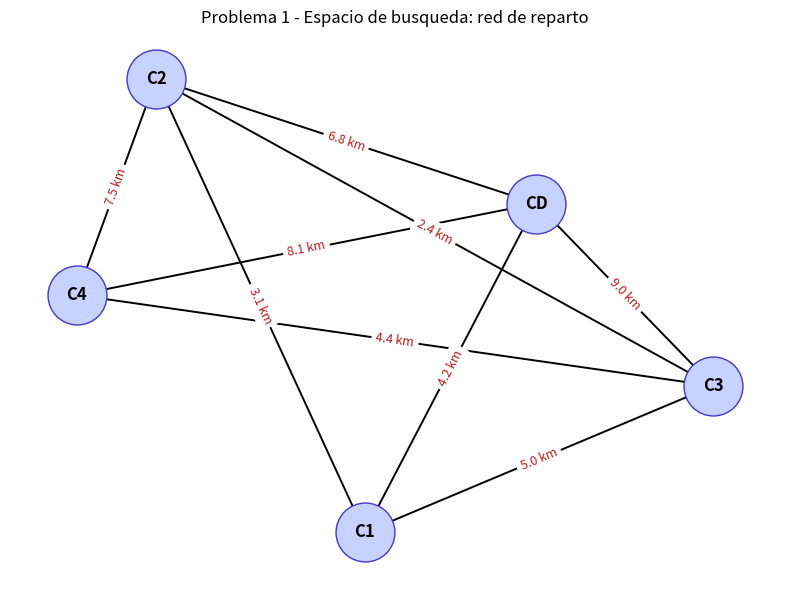

Reproduce this figure in Python.

"""
Fundamentos de Inteligencia Artificial - Actividad 2 (Seccion 2)
Problema 1: Reparto de ultima milla como problema de busqueda.

Modela S, A, f, c y G de una red de reparto urbano y construye el grafo
dirigido y ponderado G=(V,E,w) con NetworkX.

Alumno:Ramos Lopez Bryan Salvdor  |  Grupo: 172  |  Docente: Mtr. Javier Garcia Lara
"""

from __future__ import annotations

from itertools import combinations
from dataclasses import dataclass
from typing import Iterable

import matplotlib
matplotlib.use("Agg")               # render sin ventana (util en Colab/servidor)
import matplotlib.pyplot as plt
import networkx as nx


# ===========================================================================
# 1. DATOS DEL PROBLEMA  (instancia de entrada, parametrizable)
# ===========================================================================
# Red vial: (origen, destino, distancia_km, tiempo_min). Grafo DIRIGIDO:
# existen calles de un solo sentido.
RUTAS: list[tuple[str, str, float, float]] = [
    ("CD", "C1", 4.2,  8),
    ("CD", "C2", 6.8, 13),
    ("C1", "C2", 3.1,  6),
    ("C1", "C3", 5.0,  9),
    ("C2", "C3", 2.4,  5),
    ("C2", "C4", 7.5, 14),
    ("C3", "C4", 4.4,  8),
    ("C3", "CD", 9.0, 16),
    ("C4", "CD", 8.1, 15),
]

ESTADO_INICIAL = "CD"                     # centro de distribucion
ESTADO_META    = "C4"                     # cliente final
CLIENTES       = ("C1", "C2", "C3", "C4")


# ===========================================================================
# 2. DEFINICION FORMAL DEL PROBLEMA   P = (S, s0, A, f, c, G)
# ===========================================================================
@dataclass(frozen=True)
class ProblemaBusqueda:
    """Representacion formal de un problema de busqueda (Bohm, 2021)."""
    inicial: str
    meta: str
    acciones: dict[str, list[tuple[str, float]]]

    def es_meta(self, estado: str) -> bool:
        """Prueba de meta: G = {meta}."""
        return estado == self.meta

    def sucesores(self, estado: str) -> list[tuple[str, float]]:
        """A(s) junto con f(s,a) y c(s,a): lista de (sucesor, costo)."""
        return self.acciones.get(estado, [])


# ===========================================================================
# 3. GENERADOR DE ESTADOS
# ===========================================================================
def generar_estados(rutas: Iterable[tuple[str, str, float, float]]
                    ) -> tuple[set[str], dict[str, list[tuple[str, float]]]]:
    """Genera S y A a partir de la instancia.

    S  = nodos alcanzables (posiciones del vehiculo).
    A(s) = aristas salientes de s etiquetadas con su costo.
    Complejidad: O(|E|).
    """
    estados: set[str] = set()
    acciones: dict[str, list[tuple[str, float]]] = {}
    for origen, destino, km, _min in rutas:
        estados.add(origen)
        estados.add(destino)
        acciones.setdefault(origen, []).append((destino, km))
    return estados, acciones


def estados_aumentados(rutas, clientes) -> set[tuple[str, frozenset]]:
    """Modelo aumentado tipo TSP: estado = (nodo, clientes ya visitados).

    |S'| = |V| * 2^k  con k = numero de clientes -> crecimiento exponencial.
    """
    nodos = {o for o, _, _, _ in rutas} | {d for _, d, _, _ in rutas}
    visitados = [frozenset(c) for i in range(len(clientes) + 1)
                 for c in combinations(clientes, i)]
    return {(n, v) for n in nodos for v in visitados}


# ===========================================================================
# 4. CONSTRUCCION DEL GRAFO CON NETWORKX
# ===========================================================================
def construir_grafo(rutas) -> nx.DiGraph:
    """G = (V, E, w). Grafo dirigido y ponderado."""
    G = nx.DiGraph()
    for origen, destino, km, minutos in rutas:
        G.add_edge(origen, destino, weight=km, tiempo=minutos)
    return G


# ===========================================================================
# 5. ANALISIS DE COMPLEJIDAD
# ===========================================================================
def analizar_complejidad(G: nx.DiGraph) -> dict:
    """Metricas estructurales y cotas asintoticas del espacio de busqueda."""
    V, E = G.number_of_nodes(), G.number_of_edges()
    grados = [g for _, g in G.out_degree()]
    b = max(grados) if grados else 0
    return {
        "|S|": V,
        "|A|": E,
        "b_max": b,
        "densidad": round(nx.density(G), 3),
        "conexo_debil": nx.is_weakly_connected(G),
        "costo_generacion": f"O(|S|+|A|) = O({V + E})",
        "espacio_almacenamiento": f"O(|S|+|A|) = O({V + E})",
        "peor_caso_busqueda": f"O(b^d) = O({b}^d)",
    }


# ===========================================================================
# 6. VISUALIZACION DEL ESPACIO DE ESTADOS
# ===========================================================================
def dibujar(G: nx.DiGraph, archivo: str = "grafo_reparto.png") -> None:
    pos = nx.spring_layout(G, seed=7)
    etiquetas = nx.get_edge_attributes(G, "weight")
    plt.figure(figsize=(8, 6))
    nx.draw_networkx_nodes(G, pos, node_size=1800,
                           node_color="#c7d2fe", edgecolors="#4338ca")
    nx.draw_networkx_labels(G, pos, font_size=12, font_weight="bold")
    nx.draw_networkx_edges(G, pos, arrows=True, arrowsize=20, width=1.4)
    nx.draw_networkx_edge_labels(
        G, pos, edge_labels={k: f"{v} km" for k, v in etiquetas.items()},
        font_size=9, font_color="#b91c1c")
    plt.title("Problema 1 - Espacio de busqueda: red de reparto")
    plt.axis("off")
    plt.tight_layout()
    plt.savefig(archivo, dpi=200)
    print(f"[ok] Diagrama guardado en {archivo}")


# ===========================================================================
# 7. PROGRAMA PRINCIPAL
# ===========================================================================
def main() -> None:
    S, A = generar_estados(RUTAS)
    problema = ProblemaBusqueda(ESTADO_INICIAL, ESTADO_META, A)
    G = construir_grafo(RUTAS)

    print("=== Problema 1: reparto de ultima milla ===")
    print("S =", sorted(S))
    print("A(CD) =", problema.sucesores("CD"))
    print("s0 es meta:", problema.es_meta("CD"),
          "| C4 es meta:", problema.es_meta("C4"))
    print("|S'| modelo aumentado (TSP):", len(estados_aumentados(RUTAS, CLIENTES)))
    for k, v in analizar_complejidad(G).items():
        print(f"  {k}: {v}")
    dibujar(G)


if __name__ == "__main__":
    main()
